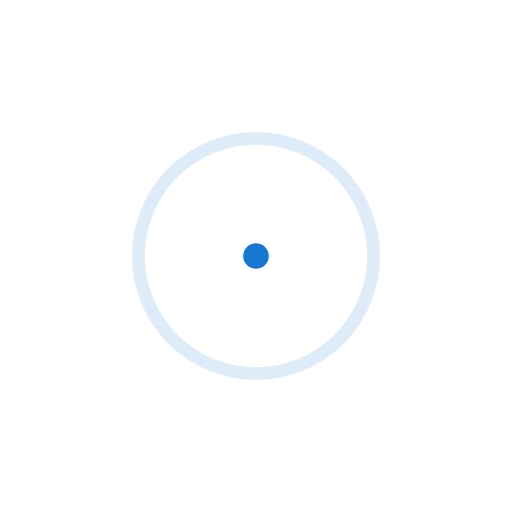
t = 0.00 s
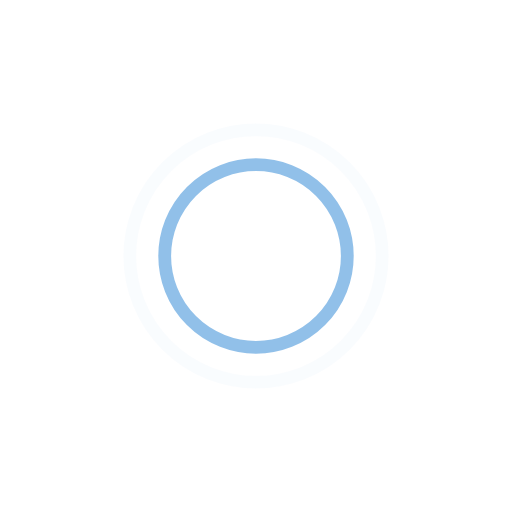
t = 0.45 s
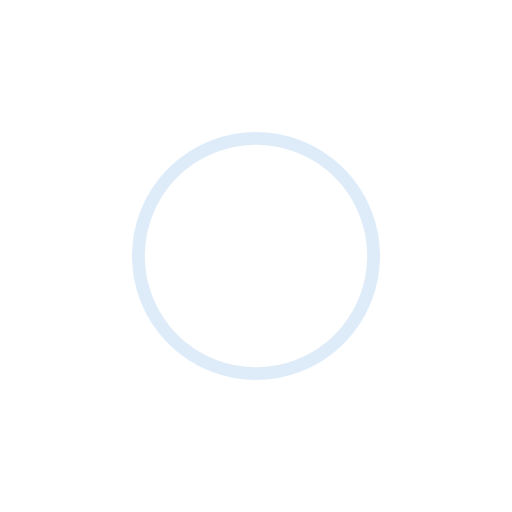
t = 0.90 s
t = 1.35 s: frame unchanged from t = 0.45 s, image omitted

The animated SVG that drew these frames (rendered in a browser with its animation timeline set to each time). Animation: 4 SMIL elements (animate=4); one cycle of 1.80 s, repeats indefinitely.

<?xml version="1.0" encoding="utf-8"?>
<!-- Generator: Adobe Illustrator 16.0.0, SVG Export Plug-In . SVG Version: 6.00 Build 0)  -->
<!DOCTYPE svg PUBLIC "-//W3C//DTD SVG 1.1//EN" "http://www.w3.org/Graphics/SVG/1.1/DTD/svg11.dtd">
<svg version="1.1" id="圖層_1" xmlns="http://www.w3.org/2000/svg" xmlns:xlink="http://www.w3.org/1999/xlink" x="0px" y="0px"
	 width="80px" height="80px" viewBox="0 0 80 80" enable-background="new 0 0 80 80" xml:space="preserve">
<g>
	<circle fill="none" stroke="#1478D0" stroke-width="2" cx="40" cy="40" r="1.818">
	
		<animate  fill="remove" begin="0s" attributeName="r" accumulate="none" dur="1.8s" additive="replace" restart="always" calcMode="spline" values="1; 20" keySplines="0.165, 0.84, 0.44, 1" keyTimes="0; 1" repeatCount="indefinite">
		</animate>
	
		<animate  fill="remove" begin="0s" attributeName="stroke-opacity" accumulate="none" dur="1.8s" additive="replace" restart="always" calcMode="spline" values="1; 0" keySplines="0.3, 0.61, 0.355, 1" keyTimes="0; 1" repeatCount="indefinite">
		</animate>
	</circle>
	<circle fill="none" stroke="#1478D0" stroke-width="2" cx="40" cy="40" r="1.818">
	
		<animate  fill="remove" begin="-0.9s" attributeName="r" accumulate="none" dur="1.8s" additive="replace" restart="always" calcMode="spline" values="1; 20" keySplines="0.165, 0.84, 0.44, 1" keyTimes="0; 1" repeatCount="indefinite">
		</animate>
	
		<animate  fill="remove" begin="-0.9s" attributeName="stroke-opacity" accumulate="none" dur="1.8s" additive="replace" restart="always" calcMode="spline" values="1; 0" keySplines="0.3, 0.61, 0.355, 1" keyTimes="0; 1" repeatCount="indefinite">
		</animate>
	</circle>
</g>
</svg>
